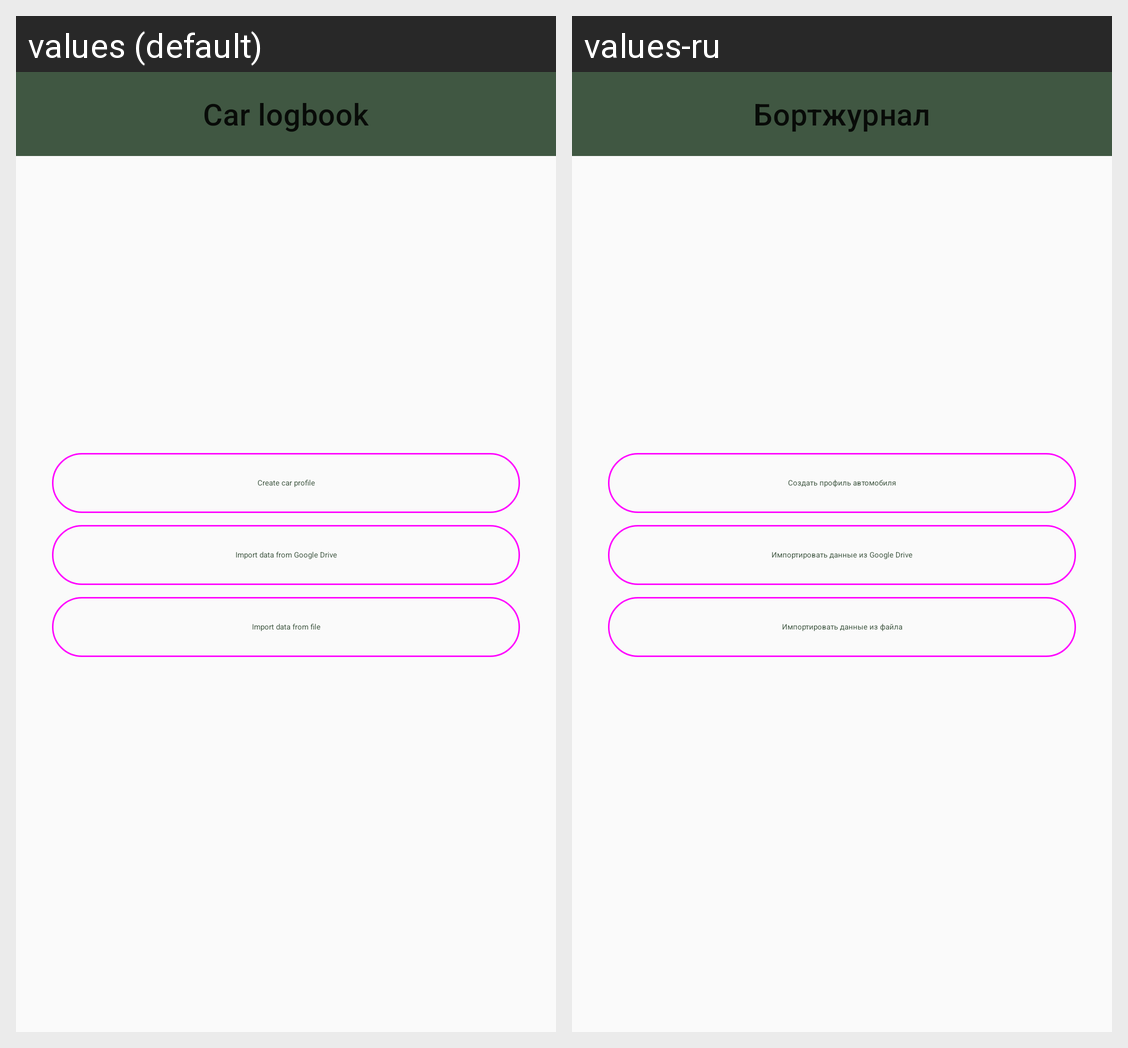

The Android screen above is rendered under two locales of the same app. Produce the string resources it draws, with the default and per-locale values.
Android screen res/layout/activity_welcome.xml rendered under 2 locales, left to right: values (default), values-ru. Device: Nexus 5 (rendered at 1080×1920; each locale shown at half size, 540×960, under a caption strip naming it); theme AppDefault.
Strings drawn on this screen, with the default value and each locale's value (text and hints the layout hard-codes, and strings that could not be matched under every locale, appear in the picture but are not listed):

app_name
  values: Car logbook
  values-ru: Бортжурнал

activity_first_start_create
  values: Create car profile
  values-ru: Создать профиль автомобиля

activity_first_start_drive_import
  values: Import data from Google Drive
  values-ru: Импортировать данные из Google Drive

activity_first_start_file_import
  values: Import data from file
  values-ru: Импортировать данные из файла
